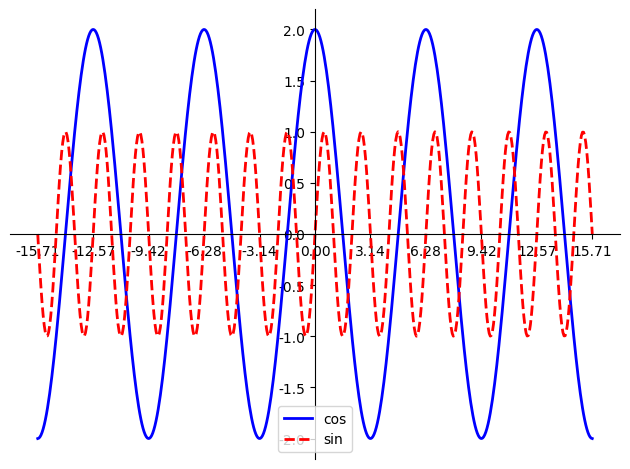

Here is the Python script that generated this plot:
import matplotlib.pyplot as plt
import numpy as np

plt.rcParams['font.sans-serif'] = ['Microsoft YaHei']  # 用来正常显示中文标签
plt.rcParams['savefig.dpi'] = 300  # 图片像素
plt.rcParams['figure.dpi'] = 300  # 分辨率

fig, ax = plt.subplots()
x = np.linspace(-5 * np.pi, 5 * np.pi, 512)  # 生成从-2π到2π的256个数据
cos, sin = np.cos(x), np.sin(3 * x)  # 分别计算x的cos和sin函数值
ax.set_xticks([i * np.pi for i in range(-5, 6)])  # 设置x轴的刻度
plt.plot(x, 2 * cos, color="blue", linewidth=2, linestyle="-", label="cos")  # 画出cos曲线，颜色为蓝色，线宽为2，连续线
plt.plot(x, sin, color="red", linewidth=2, linestyle="--", label="sin")  # 画出sin曲线，颜色为红色，线宽为2，间断线
# 画出十字形的坐标轴
ax.spines["right"].set_visible(False)  # 隐藏右边框
ax.spines["top"].set_visible(False)  # 隐藏上边框
ax.spines['bottom'].set_position(('data', 0))  # 设置下边框到y轴0的位置
ax.xaxis.set_ticks_position('bottom')  # 刻度值设置在下方
ax.spines['left'].set_position(('data', 0))  # 设置左边框到x轴0的位置
ax.yaxis.set_ticks_position('left')  # 刻度值设置在左侧
plt.legend(loc='best')
plt.tight_layout()
plt.savefig('part1-4.png')
plt.show()
